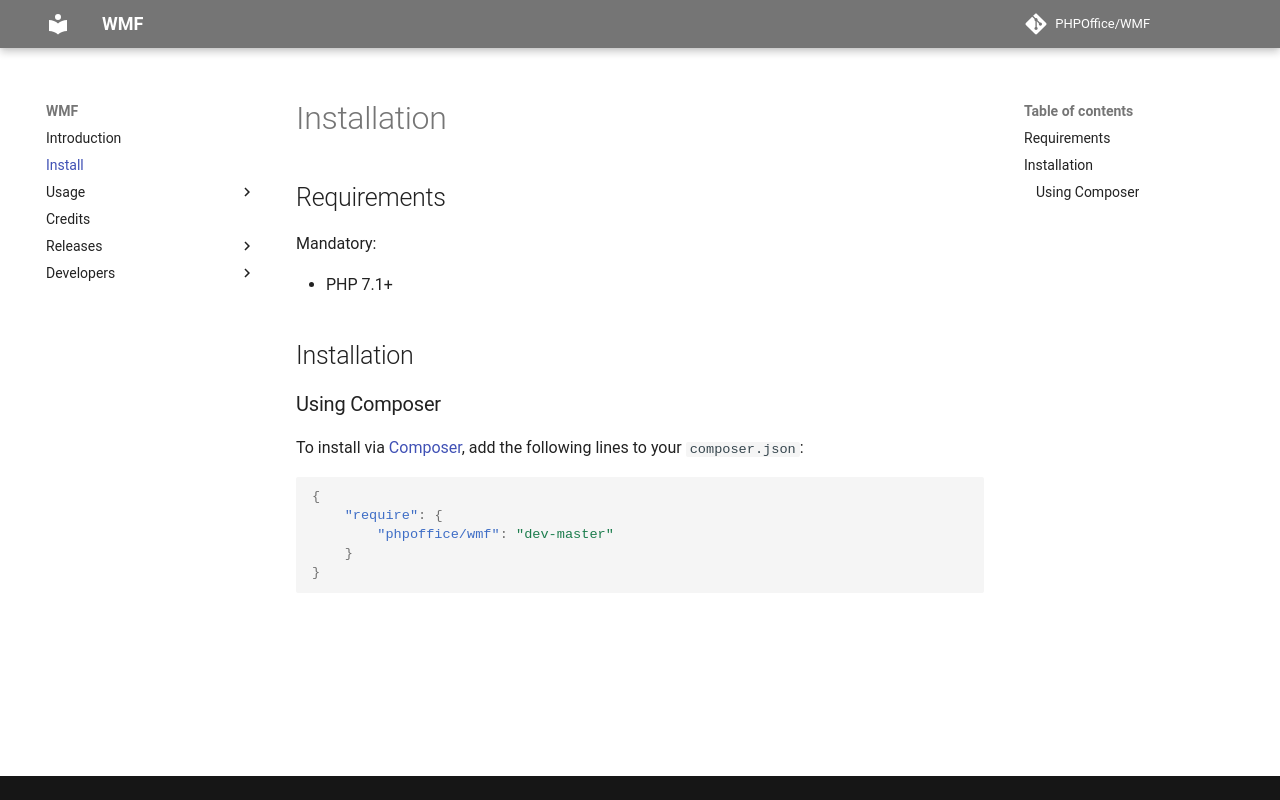

repository: PHPOffice/WMF · page: install.html · generator: mkdocs

# Installation

## Requirements

Mandatory:

-  PHP 7.1+

## Installation

### Using Composer

To install via [Composer](http://getcomposer.org), add the following lines to your `composer.json`:

``` json
{
    "require": {
        "phpoffice/wmf": "dev-master"
    }
}
```
